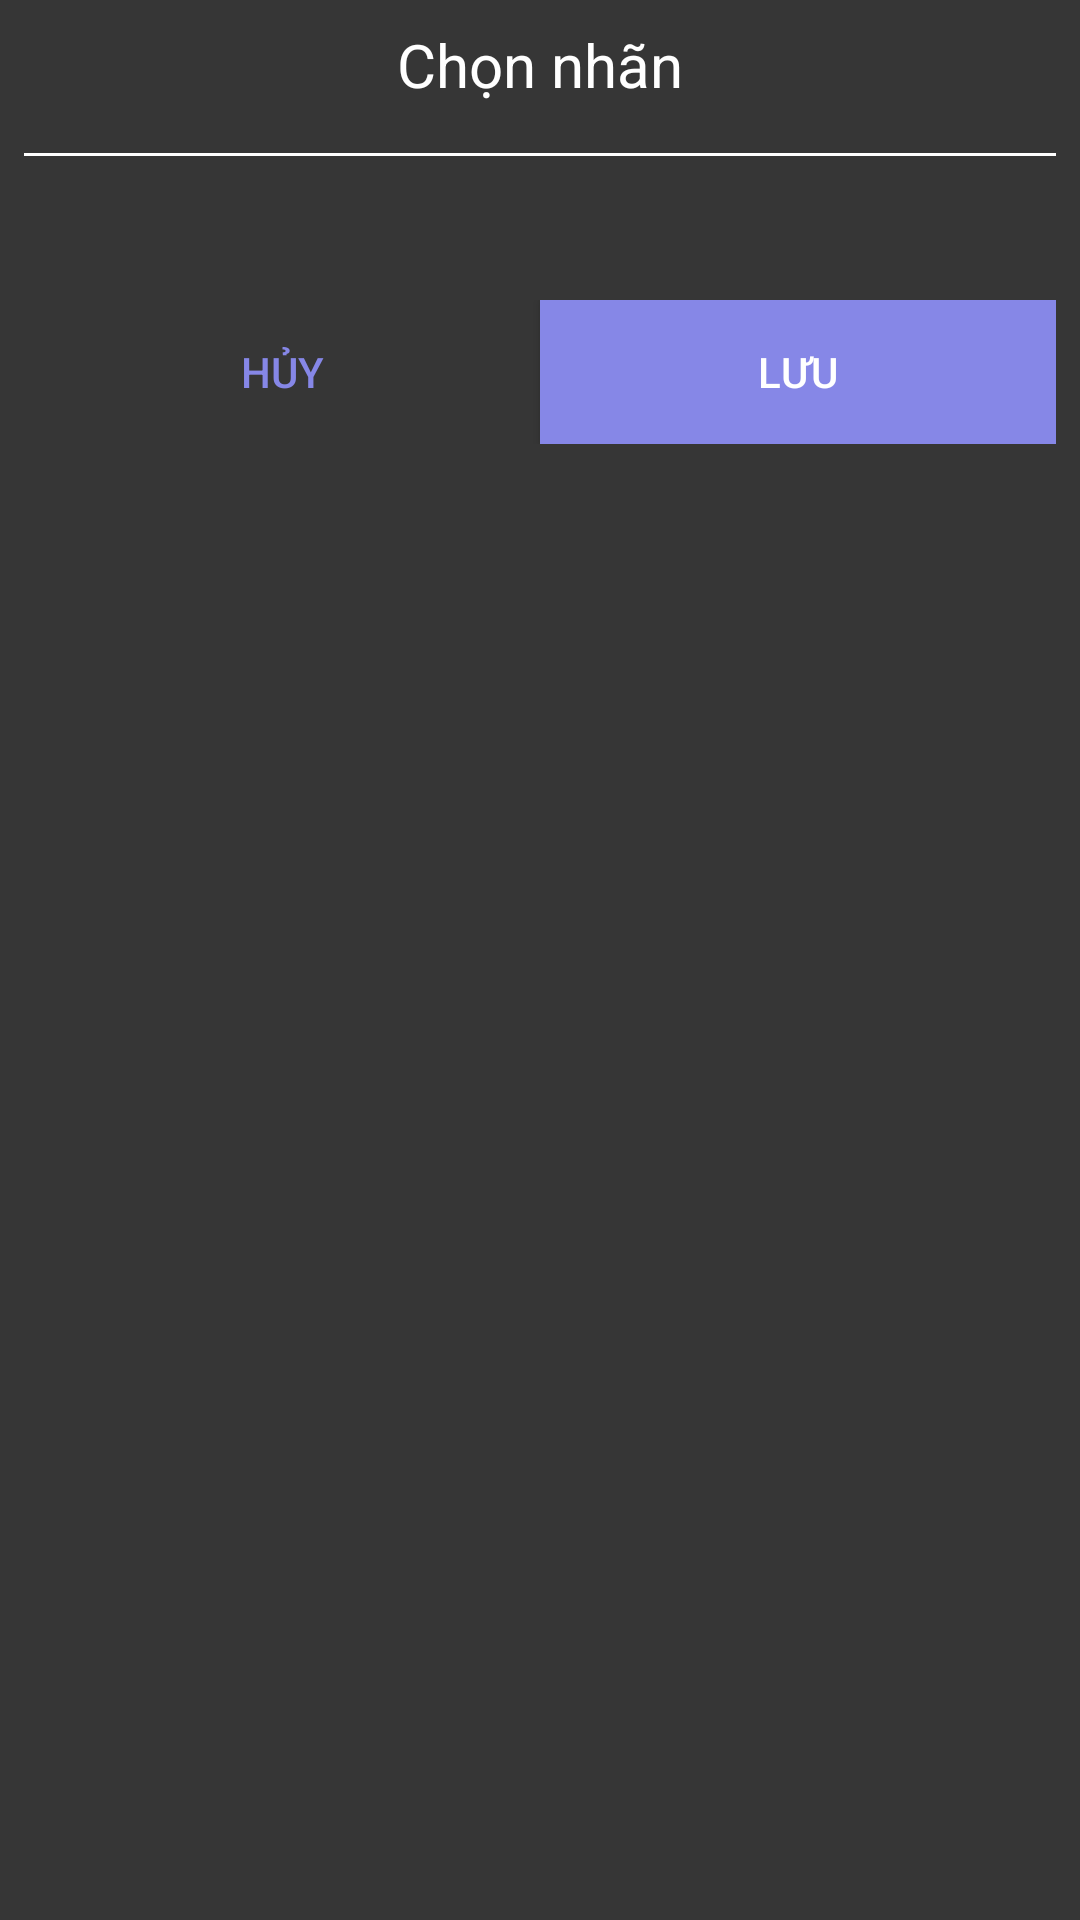

Layout XML and referenced resources for this Android screen:
<!-- AndroidManifest.xml: application theme UpToDo -->
<!-- res/layout/fragment_choose_tag.xml -->
<?xml version="1.0" encoding="utf-8"?>
<LinearLayout xmlns:android="http://schemas.android.com/apk/res/android"
    xmlns:tools="http://schemas.android.com/tools"
    android:layout_width="match_parent"
    android:layout_height="match_parent"
    android:background="#363636"
    android:orientation="vertical"
    android:padding="8dp"
    tools:context=".fragments.ChooseTagFragment">

    <TextView
        android:id="@+id/textDialogTitle"
        android:layout_width="match_parent"
        android:layout_height="wrap_content"
        android:layout_marginBottom="16dp"
        android:gravity="center"
        android:text="Chọn nhãn"
        android:textColor="@color/white"
        android:textSize="20sp" />

    <View
        android:layout_width="match_parent"
        android:layout_height="1dp"
        android:layout_marginBottom="16dp"
        android:background="@color/white" />

    <androidx.recyclerview.widget.RecyclerView
        android:id="@+id/recyclerTagList"
        android:layout_width="match_parent"
        android:layout_height="wrap_content"
        android:layout_marginBottom="16dp"
        android:clipToPadding="false" />

    <LinearLayout
        android:id="@+id/buttonContainer"
        android:layout_width="match_parent"
        android:layout_height="wrap_content"
        android:layout_marginTop="16dp"
        android:gravity="center"
        android:orientation="horizontal">

        <Button
            android:id="@+id/buttonCancel"
            android:layout_width="0dp"
            android:layout_height="wrap_content"
            android:layout_weight="1"
            android:background="@android:color/transparent"
            android:text="Hủy"
            android:textColor="@color/lavender" />

        <Button
            android:id="@+id/buttonSave"
            android:layout_width="0dp"
            android:layout_height="wrap_content"
            android:layout_weight="1"
            android:background="?attr/colorPrimary"
            android:text="Lưu"
            android:textColor="?attr/colorOnPrimary" />
    </LinearLayout>

</LinearLayout>
<!-- resources referenced by this layout -->
<resources>
  <color name="lavender">#8687E7</color>
  <color name="white">#FFFFFFFF</color>
  <style name="UpToDo" parent="Theme.MaterialComponents.DayNight.NoActionBar">
          
          <item name="colorPrimary">@color/lavender</item>
          <item name="colorPrimaryVariant">@color/dark_red</item>
          <item name="colorOnPrimary">@color/white</item>
  
          
          <item name="colorSecondary">@color/teal_200</item>
          <item name="colorSecondaryVariant">@color/teal_700</item>
          <item name="colorOnSecondary">@color/black</item>
  
          
          <item name="android:statusBarColor">@color/lavender</item>
          <item name="android:textColor">@color/black</item>
      </style>
  <color name="dark_red">#8B0000</color>
  <color name="teal_200">#FF03DAC5</color>
  <color name="teal_700">#FF018786</color>
  <color name="black">#FF000000</color>
</resources>
